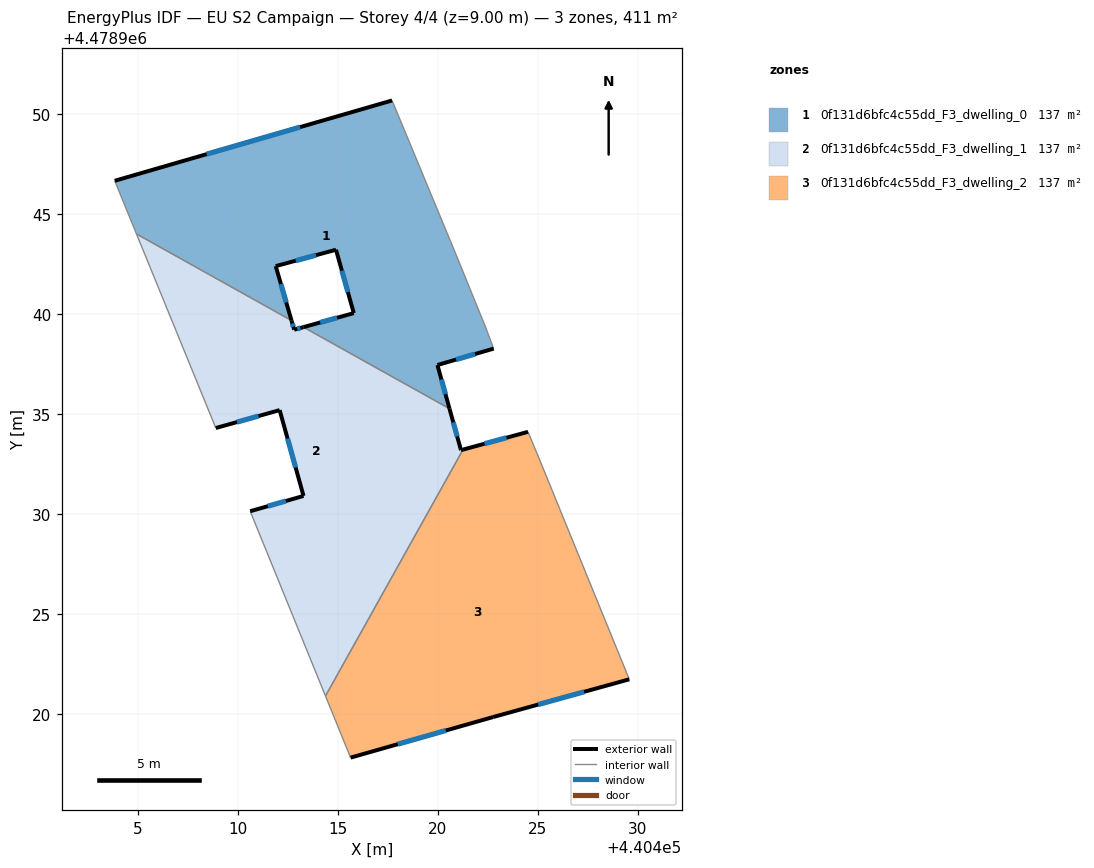
=== STOREY PLAN SPEC (per zone: floor XY polygon, exterior-wall plan segments, windows/doors) ===
zone 1: 0f131d6bfc4c55dd_F3_dwelling_0  (137.1 m²)
  floor: (440420.59, 4478935.27) (440419.98, 4478937.45) (440422.80, 4478938.27) (440422.38, 4478939.40) (440420.87, 4478943.09) (440417.72, 4478950.69) (440403.84, 4478946.67) (440404.92, 4478944.01) (440412.68, 4478939.68) (440411.89, 4478942.40) (440414.91, 4478943.22) (440415.80, 4478940.05) (440413.28, 4478939.35)
  exterior wall: (440422.80, 4478938.27) – (440419.98, 4478937.45)  [2.9 m]
    window: (440421.87, 4478938.00) – (440420.92, 4478937.72)  [1.0 m²]
  exterior wall: (440419.98, 4478937.45) – (440420.59, 4478935.27)  [2.3 m]
    window: (440420.19, 4478936.73) – (440420.39, 4478935.99)  [0.8 m²]
  exterior wall: (440413.28, 4478939.35) – (440415.80, 4478940.05)  [2.6 m]
    window: (440414.12, 4478939.58) – (440414.97, 4478939.82)  [0.9 m²]
  exterior wall: (440415.80, 4478940.05) – (440414.91, 4478943.22)  [3.3 m]
    window: (440415.50, 4478941.10) – (440415.21, 4478942.17)  [1.1 m²]
  exterior wall: (440414.91, 4478943.22) – (440411.89, 4478942.40)  [3.1 m]
    window: (440413.91, 4478942.95) – (440412.89, 4478942.67)  [1.1 m²]
  exterior wall: (440411.89, 4478942.40) – (440412.68, 4478939.68)  [2.8 m]
    window: (440412.15, 4478941.50) – (440412.42, 4478940.58)  [1.0 m²]
  exterior wall: (440403.84, 4478946.67) – (440417.72, 4478950.69)  [14.4 m]
    window: (440408.44, 4478948.00) – (440413.12, 4478949.36)  [4.9 m²]
  interior walls: 6
zone 2: 0f131d6bfc4c55dd_F3_dwelling_1  (137.1 m²)
  floor: (440414.38, 4478920.89) (440421.27, 4478933.22) (440421.16, 4478933.19) (440420.59, 4478935.27) (440413.28, 4478939.35) (440412.82, 4478939.22) (440412.68, 4478939.68) (440404.92, 4478944.01) (440408.90, 4478934.30) (440412.09, 4478935.19) (440413.28, 4478930.90) (440410.62, 4478930.13)
  exterior wall: (440410.62, 4478930.13) – (440413.28, 4478930.90)  [2.8 m]
    window: (440411.50, 4478930.39) – (440412.40, 4478930.64)  [0.9 m²]
  exterior wall: (440413.28, 4478930.90) – (440412.09, 4478935.19)  [4.5 m]
    window: (440412.89, 4478932.32) – (440412.49, 4478933.77)  [1.5 m²]
  exterior wall: (440412.09, 4478935.19) – (440408.90, 4478934.30)  [3.3 m]
    window: (440411.03, 4478934.90) – (440409.95, 4478934.59)  [1.1 m²]
  exterior wall: (440412.68, 4478939.68) – (440412.82, 4478939.22)  [0.5 m]
    window: (440412.73, 4478939.53) – (440412.77, 4478939.37)  [0.2 m²]
  exterior wall: (440412.82, 4478939.22) – (440413.28, 4478939.35)  [0.5 m]
    window: (440412.97, 4478939.26) – (440413.13, 4478939.30)  [0.2 m²]
  exterior wall: (440420.59, 4478935.27) – (440421.16, 4478933.19)  [2.2 m]
    window: (440420.78, 4478934.58) – (440420.97, 4478933.88)  [0.7 m²]
  exterior wall: (440421.16, 4478933.19) – (440421.27, 4478933.22)  [0.1 m]
  interior walls: 5
zone 3: 0f131d6bfc4c55dd_F3_dwelling_2  (137.1 m²)
  floor: (440429.59, 4478921.72) (440425.14, 4478932.60) (440424.52, 4478934.11) (440421.27, 4478933.22) (440414.38, 4478920.89) (440415.64, 4478917.80) (440422.77, 4478919.83)
  exterior wall: (440429.59, 4478921.72) – (440422.77, 4478919.83)  [7.1 m]
    window: (440427.33, 4478921.10) – (440425.03, 4478920.46)  [2.4 m²]
  exterior wall: (440422.77, 4478919.83) – (440415.64, 4478917.80)  [7.4 m]
    window: (440420.41, 4478919.16) – (440418.00, 4478918.48)  [2.5 m²]
  exterior wall: (440421.27, 4478933.22) – (440424.52, 4478934.11)  [3.4 m]
    window: (440422.35, 4478933.51) – (440423.44, 4478933.81)  [1.1 m²]
  interior walls: 4

=== DERIVED (storey summary) ===
Building: EU S2 Campaign
Storey: 4 of 4  (floor level z = 9.00 m)
Storey gross floor area: 411.2 m²
Zones on this storey: 3
  - 0f131d6bfc4c55dd_F3_dwelling_0: floor 137.1 m²; exterior wall 31.5 m (94.5 m²); 7 window(s) 10.7 m²; WWR 11.4%
  - 0f131d6bfc4c55dd_F3_dwelling_1: floor 137.1 m²; exterior wall 13.8 m (41.3 m²); 6 window(s) 4.7 m²; WWR 11.3%
  - 0f131d6bfc4c55dd_F3_dwelling_2: floor 137.1 m²; exterior wall 17.9 m (53.6 m²); 3 window(s) 6.1 m²; WWR 11.4%
Zone adjacency (shared interzone walls):
  - 0f131d6bfc4c55dd_F3_dwelling_0 ↔ 0f131d6bfc4c55dd_F3_dwelling_1
  - 0f131d6bfc4c55dd_F3_dwelling_1 ↔ 0f131d6bfc4c55dd_F3_dwelling_2